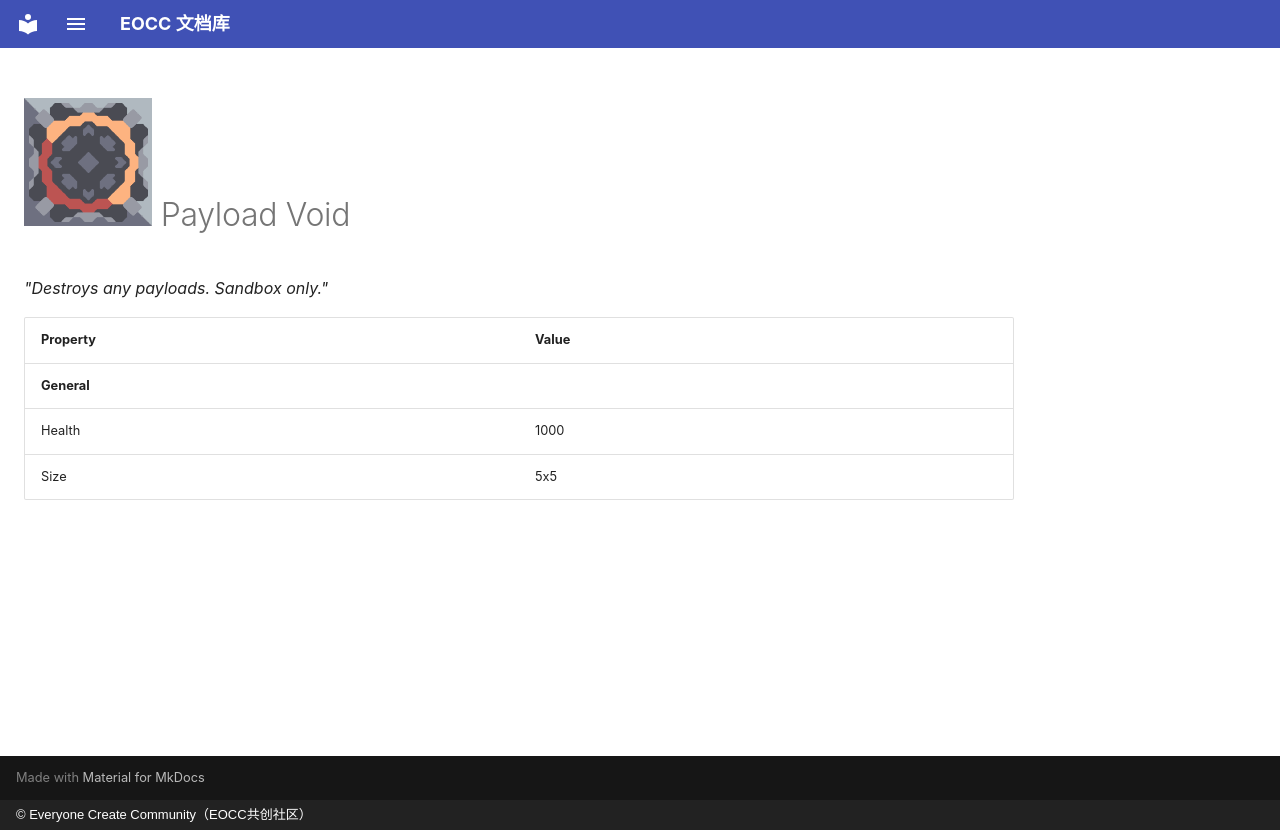

repository: eoccc/eoccc.github.io · page: wiki/mindustry/en/content/blocks/units/417-payload-void/index.html · generator: mkdocs · copyright: © Everyone Create Community（EOCC共创社区）

# <img src="../../../../../../../ext/img/mindustry/block-payload-void-ui.png" alt=""> Payload Void

*"Destroys any payloads. Sandbox only."*

| Property | Value |
|---|---|
| **General** |  |
| Health | 1000 |
| Size | 5x5 |
